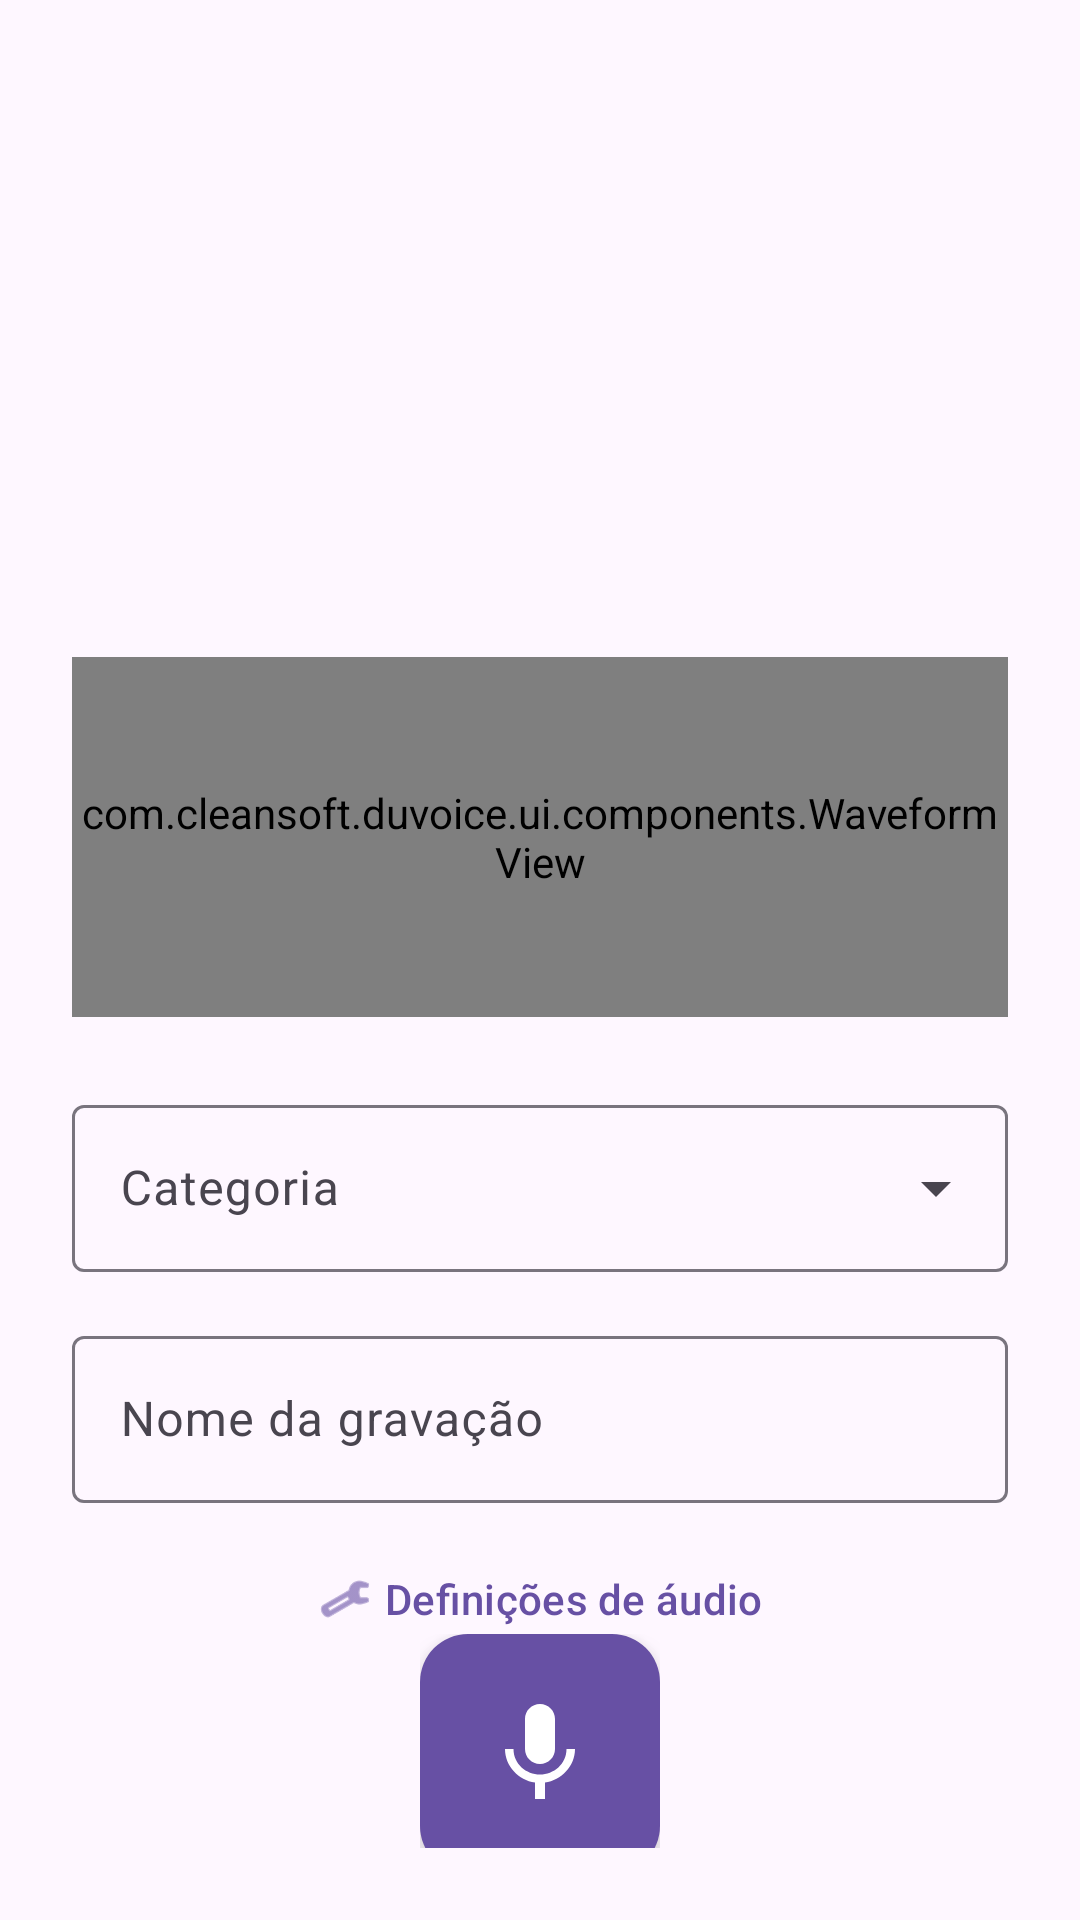

Android layout source for this screen:
<!-- AndroidManifest.xml: application theme Theme.DuVoice -->
<!-- res/layout/fragment_record.xml -->
<?xml version="1.0" encoding="utf-8"?>
<androidx.constraintlayout.widget.ConstraintLayout xmlns:android="http://schemas.android.com/apk/res/android"
    xmlns:app="http://schemas.android.com/apk/res-auto"
    xmlns:tools="http://schemas.android.com/tools"
    android:layout_width="match_parent"
    android:layout_height="match_parent"
    android:background="?attr/colorSurface"
    android:padding="24dp">

    
    <TextView
        android:id="@+id/tvTimer"
        android:layout_width="wrap_content"
        android:layout_height="wrap_content"
        android:layout_marginTop="48dp"
        android:fontFamily="monospace"
        android:textAppearance="?attr/textAppearanceDisplayLarge"
        android:textSize="64sp"
        app:layout_constraintEnd_toEndOf="parent"
        app:layout_constraintStart_toStartOf="parent"
        app:layout_constraintTop_toTopOf="parent"
        tools:text="00:00" />

    
    <TextView
        android:id="@+id/tvState"
        android:layout_width="wrap_content"
        android:layout_height="wrap_content"
        android:layout_marginTop="8dp"
        android:textAppearance="?attr/textAppearanceTitleMedium"
        android:textColor="?attr/colorPrimary"
        app:layout_constraintEnd_toEndOf="parent"
        app:layout_constraintStart_toStartOf="parent"
        app:layout_constraintTop_toBottomOf="@id/tvTimer"
        tools:text="A gravar..." />

    
    <com.cleansoft.duvoice.ui.components.WaveformView
        android:id="@+id/waveformView"
        android:layout_width="0dp"
        android:layout_height="120dp"
        android:layout_marginTop="32dp"
        app:layout_constraintEnd_toEndOf="parent"
        app:layout_constraintStart_toStartOf="parent"
        app:layout_constraintTop_toBottomOf="@id/tvState" />

    
    <com.google.android.material.textfield.TextInputLayout
        android:id="@+id/categoryLayout"
        style="@style/Widget.Material3.TextInputLayout.OutlinedBox.ExposedDropdownMenu"
        android:layout_width="0dp"
        android:layout_height="wrap_content"
        android:layout_marginTop="24dp"
        android:hint="@string/category"
        app:layout_constraintEnd_toEndOf="parent"
        app:layout_constraintStart_toStartOf="parent"
        app:layout_constraintTop_toBottomOf="@id/waveformView">

        <AutoCompleteTextView
            android:id="@+id/actvCategory"
            android:layout_width="match_parent"
            android:layout_height="wrap_content"
            android:inputType="none"
            tools:text="📁 Geral" />
    </com.google.android.material.textfield.TextInputLayout>

    
    <com.google.android.material.textfield.TextInputLayout
        android:id="@+id/nameLayout"
        style="@style/Widget.Material3.TextInputLayout.OutlinedBox"
        android:layout_width="0dp"
        android:layout_height="wrap_content"
        android:layout_marginTop="16dp"
        android:hint="@string/recording_name"
        app:layout_constraintEnd_toEndOf="parent"
        app:layout_constraintStart_toStartOf="parent"
        app:layout_constraintTop_toBottomOf="@id/categoryLayout">

        <com.google.android.material.textfield.TextInputEditText
            android:id="@+id/etName"
            android:layout_width="match_parent"
            android:layout_height="wrap_content"
            android:inputType="text"
            tools:text="Gravação 01/01 14:30" />
    </com.google.android.material.textfield.TextInputLayout>

    
    <com.google.android.material.button.MaterialButton
        android:id="@+id/btnSettings"
        style="@style/Widget.Material3.Button.TextButton"
        android:layout_width="wrap_content"
        android:layout_height="wrap_content"
        android:layout_marginTop="8dp"
        android:text="@string/audio_settings"
        app:icon="@android:drawable/ic_menu_preferences"
        app:layout_constraintEnd_toEndOf="parent"
        app:layout_constraintStart_toStartOf="parent"
        app:layout_constraintTop_toBottomOf="@id/nameLayout" />

    
    <LinearLayout
        android:id="@+id/controlButtons"
        android:layout_width="wrap_content"
        android:layout_height="wrap_content"
        android:gravity="center"
        android:orientation="horizontal"
        app:layout_constraintBottom_toBottomOf="parent"
        app:layout_constraintEnd_toEndOf="parent"
        app:layout_constraintStart_toStartOf="parent"
        app:layout_constraintTop_toBottomOf="@id/btnSettings"
        app:layout_constraintVertical_bias="0.6">

        
        <com.google.android.material.floatingactionbutton.FloatingActionButton
            android:id="@+id/btnCancel"
            android:layout_width="wrap_content"
            android:layout_height="wrap_content"
            android:layout_marginEnd="24dp"
            android:contentDescription="@string/cancel"
            android:visibility="gone"
            app:backgroundTint="?attr/colorErrorContainer"
            app:fabSize="normal"
            app:srcCompat="@android:drawable/ic_delete"
            app:tint="?attr/colorOnErrorContainer"
            tools:visibility="visible" />

        
        <com.google.android.material.floatingactionbutton.FloatingActionButton
            android:id="@+id/btnRecord"
            android:layout_width="wrap_content"
            android:layout_height="wrap_content"
            android:contentDescription="@string/record"
            app:backgroundTint="?attr/colorPrimary"
            app:fabCustomSize="80dp"
            app:maxImageSize="40dp"
            app:srcCompat="@drawable/ic_mic"
            app:tint="?attr/colorOnPrimary" />

        
        <com.google.android.material.floatingactionbutton.FloatingActionButton
            android:id="@+id/btnStop"
            android:layout_width="wrap_content"
            android:layout_height="wrap_content"
            android:layout_marginStart="24dp"
            android:contentDescription="@string/stop"
            android:visibility="gone"
            app:backgroundTint="?attr/colorTertiaryContainer"
            app:fabSize="normal"
            app:srcCompat="@drawable/ic_stop"
            app:tint="?attr/colorOnTertiaryContainer"
            tools:visibility="visible" />
    </LinearLayout>

</androidx.constraintlayout.widget.ConstraintLayout>
<!-- resources referenced by this layout -->
<resources>
  <!-- drawable ic_mic (drawable) -->
  <?xml version="1.0" encoding="utf-8"?>
  <vector xmlns:android="http://schemas.android.com/apk/res/android"
      android:width="24dp"
      android:height="24dp"
      android:viewportWidth="24"
      android:viewportHeight="24">
      <path
          android:fillColor="@android:color/white"
          android:pathData="M12,14c1.66,0 3,-1.34 3,-3V5c0,-1.66 -1.34,-3 -3,-3S9,3.34 9,5v6C9,12.66 10.34,14 12,14zM17.3,11c0,3 -2.54,5.1 -5.3,5.1S6.7,14 6.7,11H5c0,3.42 2.72,6.24 6,6.72V21h2v-3.28c3.28,-0.48 6,-3.3 6,-6.72H17.3z" />
  </vector>
  <!-- drawable ic_stop (drawable) -->
  <?xml version="1.0" encoding="utf-8"?>
  <vector xmlns:android="http://schemas.android.com/apk/res/android"
      android:width="24dp"
      android:height="24dp"
      android:viewportWidth="24"
      android:viewportHeight="24">
      <path
          android:fillColor="@android:color/white"
          android:pathData="M6,6h12v12H6z" />
  </vector>
  <string name="audio_settings">Definições de áudio</string>
  <string name="cancel">Cancelar</string>
  <string name="category">Categoria</string>
  <string name="record">Gravar</string>
  <string name="recording_name">Nome da gravação</string>
  <string name="stop">Parar</string>
  <style name="Theme.DuVoice" parent="Base.Theme.DuVoice" />
  <style name="Base.Theme.DuVoice" parent="Theme.Material3.DayNight.NoActionBar">
          
          <item name="android:statusBarColor">@android:color/transparent</item>
          <item name="android:navigationBarColor">?attr/colorSurface</item>
          <item name="android:windowLightStatusBar">true</item>
  
          
          <item name="colorPrimary">@color/primary</item>
          <item name="colorOnPrimary">@color/on_primary</item>
          <item name="colorPrimaryContainer">@color/primary</item>
          <item name="colorOnPrimaryContainer">@color/on_primary</item>
  
          
          <item name="colorSecondary">@color/secondary</item>
          <item name="colorOnSecondary">@color/on_secondary</item>
      </style>
  <color name="primary">#6750A4</color>
  <color name="on_primary">#FFFFFF</color>
  <color name="secondary">#625B71</color>
  <color name="on_secondary">#FFFFFF</color>
</resources>
